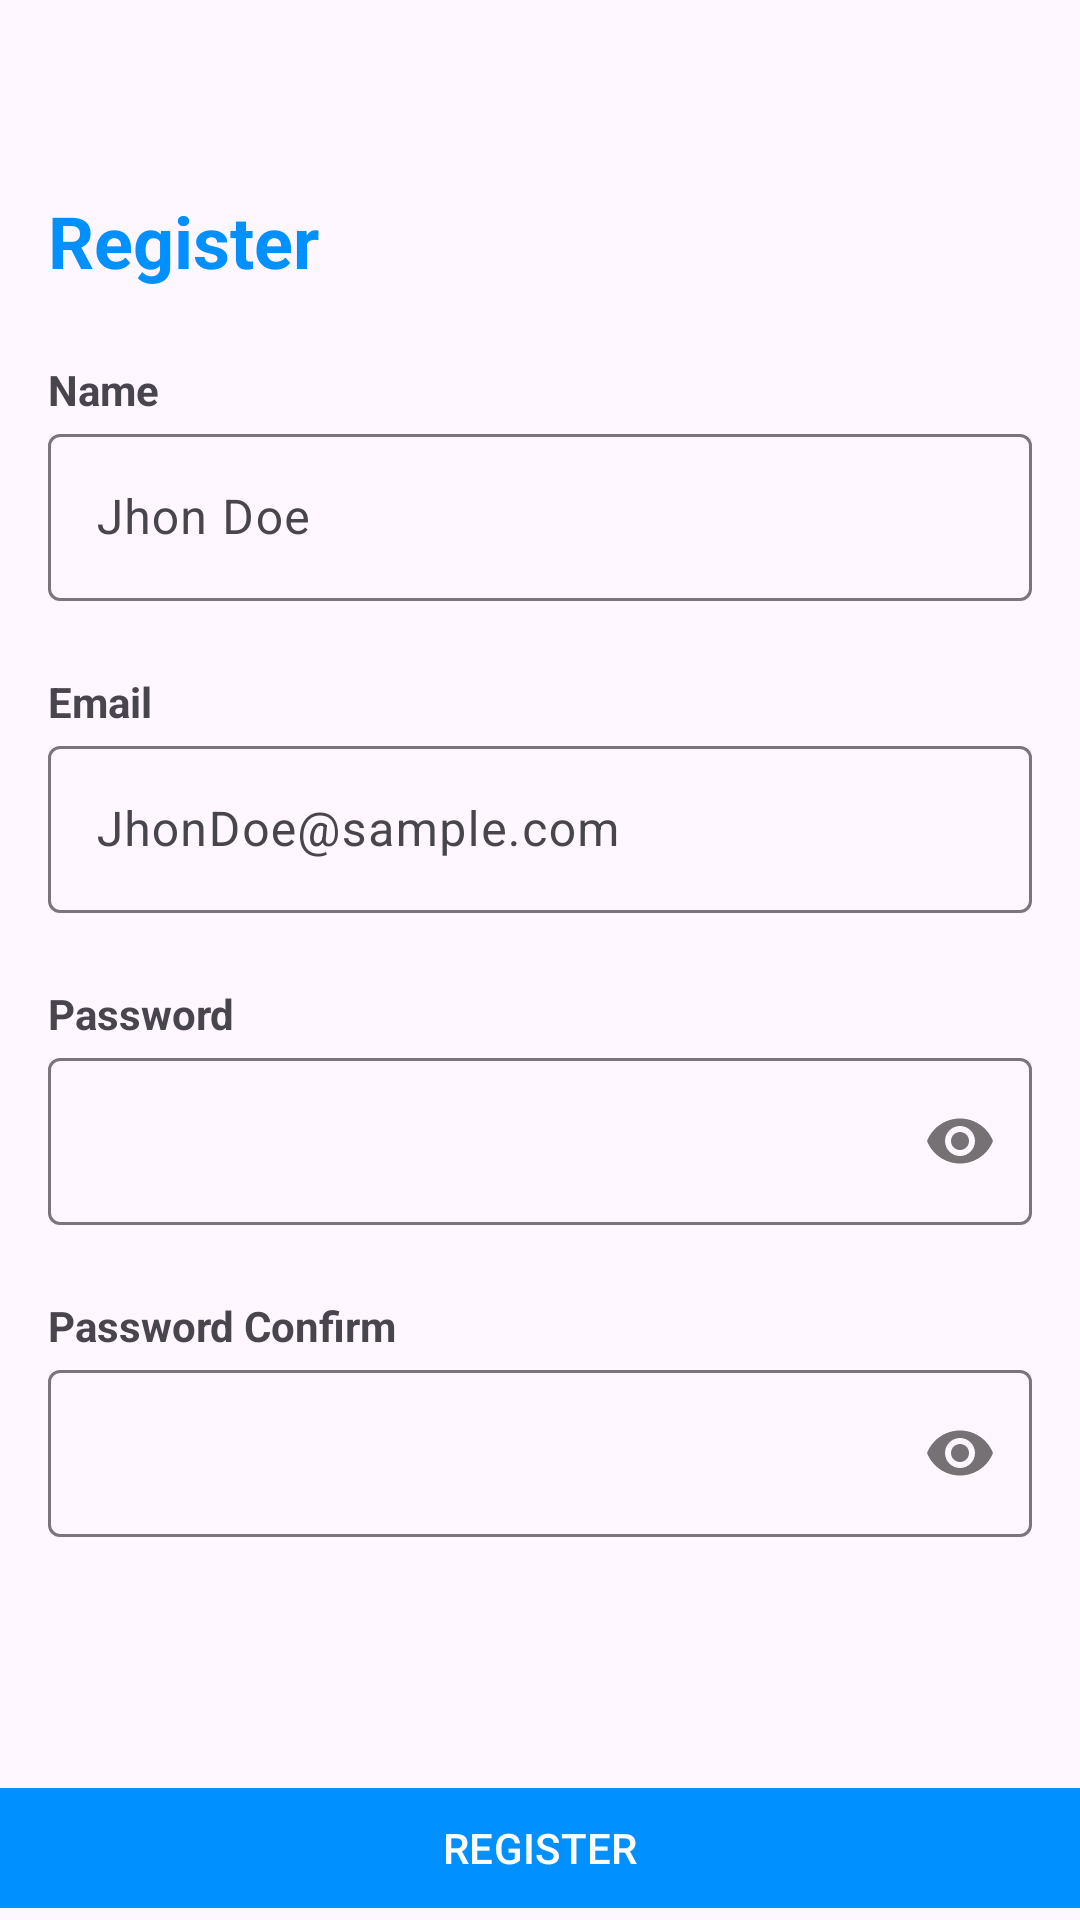

Android layout source for this screen:
<!-- AndroidManifest.xml: application theme Theme.OnlineStore -->
<!-- res/layout/activity_register.xml -->
<?xml version="1.0" encoding="utf-8"?>
<androidx.constraintlayout.widget.ConstraintLayout xmlns:android="http://schemas.android.com/apk/res/android"
    xmlns:app="http://schemas.android.com/apk/res-auto"
    xmlns:tools="http://schemas.android.com/tools"
    android:layout_width="match_parent"
    android:layout_height="match_parent"
    tools:context=".ui.RegisterActivity">

    <ImageView
        android:id="@+id/imgBack"
        android:layout_width="24dp"
        android:layout_height="24dp"
        android:layout_margin="16dp"
        android:src="@drawable/chevron_left"
        app:layout_constraintStart_toStartOf="parent"
        app:layout_constraintTop_toTopOf="parent" />

    <TextView
        android:id="@+id/tvLabelRegister"
        android:layout_width="0dp"
        android:layout_height="wrap_content"
        android:layout_marginHorizontal="16dp"
        android:layout_marginTop="24dp"
        android:text="@string/register"
        android:textColor="@color/blue_primary"
        android:textSize="24sp"
        android:textStyle="bold"
        app:layout_constraintStart_toStartOf="parent"
        app:layout_constraintTop_toBottomOf="@id/imgBack" />

    <TextView
        android:id="@+id/tvLabelName"
        android:layout_width="wrap_content"
        android:layout_height="wrap_content"
        android:layout_marginHorizontal="16dp"
        android:layout_marginTop="24dp"
        android:text="@string/name"
        android:textStyle="bold"
        app:layout_constraintStart_toStartOf="parent"
        app:layout_constraintTop_toBottomOf="@id/tvLabelRegister" />

    <com.google.android.material.textfield.TextInputLayout
        android:id="@+id/textLayoutName"
        android:layout_width="0dp"
        android:layout_height="wrap_content"
        android:layout_marginHorizontal="16dp"
        app:layout_constraintEnd_toEndOf="parent"
        app:layout_constraintStart_toStartOf="parent"
        app:layout_constraintTop_toBottomOf="@id/tvLabelName">

        <com.google.android.material.textfield.TextInputEditText
            android:id="@+id/etName"
            android:layout_width="match_parent"
            android:layout_height="wrap_content"
            android:hint="Jhon Doe" />
    </com.google.android.material.textfield.TextInputLayout>

    <TextView
        android:id="@+id/tvLabelEmail"
        android:layout_width="wrap_content"
        android:layout_height="wrap_content"
        android:layout_marginHorizontal="16dp"
        android:layout_marginTop="24dp"
        android:text="@string/email"
        android:textStyle="bold"
        app:layout_constraintStart_toStartOf="parent"
        app:layout_constraintTop_toBottomOf="@id/textLayoutName" />

    <com.google.android.material.textfield.TextInputLayout
        android:id="@+id/textLayoutEmail"
        android:layout_width="0dp"
        android:layout_height="wrap_content"
        android:layout_marginHorizontal="16dp"
        app:layout_constraintEnd_toEndOf="parent"
        app:layout_constraintStart_toStartOf="parent"
        app:layout_constraintTop_toBottomOf="@id/tvLabelEmail">

        <com.google.android.material.textfield.TextInputEditText
            android:id="@+id/etEmail"
            android:layout_width="match_parent"
            android:layout_height="wrap_content"
            android:hint="JhonDoe@sample.com" />
    </com.google.android.material.textfield.TextInputLayout>

    <TextView
        android:id="@+id/tvLabelPassword"
        android:layout_width="wrap_content"
        android:layout_height="wrap_content"
        android:layout_marginHorizontal="16dp"
        android:layout_marginTop="24dp"
        android:text="@string/password"
        android:textStyle="bold"
        app:layout_constraintStart_toStartOf="parent"
        app:layout_constraintTop_toBottomOf="@id/textLayoutEmail" />

    <com.google.android.material.textfield.TextInputLayout
        android:id="@+id/textLayoutPassword"
        android:layout_width="0dp"
        android:layout_height="wrap_content"
        android:layout_marginHorizontal="16dp"
        app:layout_constraintEnd_toEndOf="parent"
        app:layout_constraintStart_toStartOf="parent"
        app:layout_constraintTop_toBottomOf="@id/tvLabelPassword"
        app:passwordToggleEnabled="true">

        <com.google.android.material.textfield.TextInputEditText
            android:id="@+id/etPassword"
            android:layout_width="match_parent"
            android:layout_height="wrap_content"
            android:inputType="textPassword" />
    </com.google.android.material.textfield.TextInputLayout>

    <TextView
        android:id="@+id/tvLabelPasswordConfirm"
        android:layout_width="wrap_content"
        android:layout_height="wrap_content"
        android:layout_marginHorizontal="16dp"
        android:layout_marginTop="24dp"
        android:text="Password Confirm"
        android:textStyle="bold"
        app:layout_constraintStart_toStartOf="parent"
        app:layout_constraintTop_toBottomOf="@id/textLayoutPassword" />

    <com.google.android.material.textfield.TextInputLayout
        android:id="@+id/textLayoutPasswordConfirm"
        android:layout_width="0dp"
        android:layout_height="wrap_content"
        android:layout_marginHorizontal="16dp"
        app:layout_constraintEnd_toEndOf="parent"
        app:layout_constraintStart_toStartOf="parent"
        app:layout_constraintTop_toBottomOf="@id/tvLabelPasswordConfirm"
        app:passwordToggleEnabled="true">

        <com.google.android.material.textfield.TextInputEditText
            android:id="@+id/etPasswordConfirm"
            android:layout_width="match_parent"
            android:layout_height="wrap_content"
            android:inputType="textPassword" />
    </com.google.android.material.textfield.TextInputLayout>

    <com.google.android.material.button.MaterialButton
        android:id="@+id/btnRegister"
        android:layout_width="0dp"
        android:layout_height="wrap_content"
        android:text="@string/register"
        android:textAllCaps="true"
        app:cornerRadius="0dp"
        app:layout_constraintBottom_toBottomOf="parent"
        app:layout_constraintEnd_toEndOf="parent"
        app:layout_constraintStart_toStartOf="parent" />
</androidx.constraintlayout.widget.ConstraintLayout>
<!-- resources referenced by this layout -->
<resources>
  <color name="blue_primary">#0090FF</color>
  <string name="email">Email</string>
  <string name="name">Name</string>
  <string name="password">Password</string>
  <string name="register">Register</string>
  <style name="Theme.OnlineStore" parent="Base.Theme.OnlineStore" />
  <style name="Base.Theme.OnlineStore" parent="Theme.Material3.DayNight.NoActionBar">
          
           <item name="colorPrimary">@color/blue_primary</item>
      </style>
</resources>
